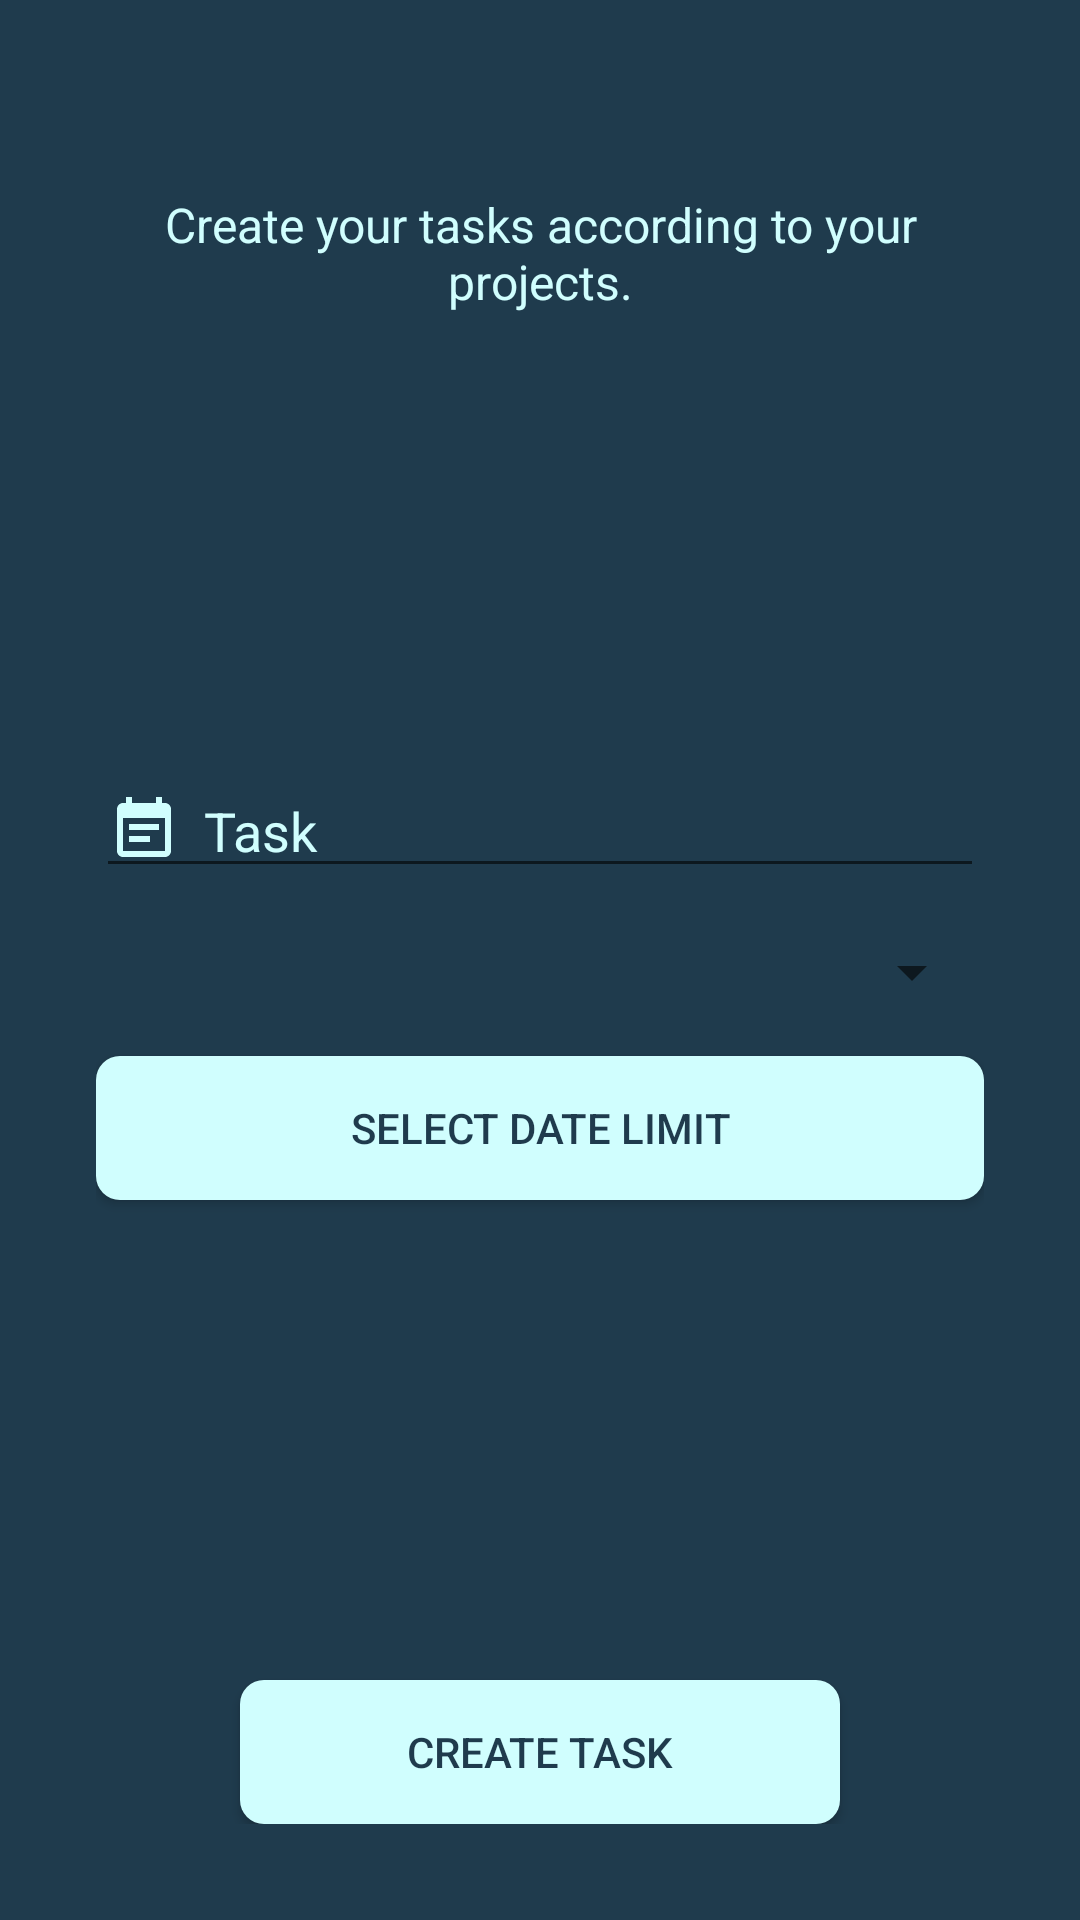

Reconstruct the res/layout file that produces this screen, plus the resources it refers to.
<!-- AndroidManifest.xml: application theme Theme.JobsToBeDone -->
<!-- res/layout/activity_task_form.xml -->
<?xml version="1.0" encoding="utf-8"?>
<RelativeLayout xmlns:android="http://schemas.android.com/apk/res/android"
    xmlns:app="http://schemas.android.com/apk/res-auto"
    xmlns:tools="http://schemas.android.com/tools"
    android:layout_width="match_parent"
    android:layout_height="match_parent"
    android:background="@color/DarkBlue"
    android:orientation="vertical"
    android:padding="32dp"
    tools:context=".view.TaskFormActivity">

    <TextView
        android:id="@+id/text_form_description"
        android:layout_width="wrap_content"
        android:layout_height="wrap_content"
        android:layout_centerHorizontal="true"
        android:layout_gravity="center"
        android:layout_marginTop="32dp"
        android:text="@string/create_task_description"
        android:textAlignment="center"
        android:textColor="@color/LightBlue"
        android:textSize="16sp" />

    <EditText
        android:id="@+id/edit_task"
        android:layout_width="match_parent"
        android:layout_height="wrap_content"
        android:layout_below="@+id/text_form_description"
        android:layout_marginTop="150dp"
        android:drawableStart="@drawable/ic_tasks"
        android:drawablePadding="8dp"
        android:drawableTint="@color/LightBlue"
        android:hint="@string/task"
        android:inputType="text"
        android:maxLength="25"
        android:maxLines="1"
        android:textColor="@color/LightBlue"
        android:textColorHint="@color/LightBlue" />

    <Spinner
        android:id="@+id/spinner_projects"
        android:layout_width="match_parent"
        android:layout_height="40dp"
        android:layout_below="@+id/edit_task"
        android:layout_marginTop="8dp"
        android:layout_marginBottom="8dp"
        android:popupBackground="@drawable/shape_spinner_background"
        android:textAlignment="center" />

    <Button
        android:id="@+id/button_date_picker"
        android:layout_width="match_parent"
        android:layout_height="wrap_content"
        android:layout_below="@+id/spinner_projects"
        android:text="@string/select_date_limit"
        android:textColor="@color/DarkBlue"
        android:background="@drawable/ripple_button" />

    <Button
        android:id="@+id/button_save_task"
        android:layout_width="200dp"
        android:layout_height="wrap_content"
        android:layout_alignParentBottom="true"
        android:layout_centerHorizontal="true"
        android:text="@string/create_task"
        android:textColor="@color/DarkBlue"
        android:background="@drawable/ripple_button"/>

</RelativeLayout>
<!-- resources referenced by this layout -->
<resources>
  <color name="DarkBlue">#1F3B4D</color>
  <color name="LightBlue">#D0FEFE</color>
  <!-- drawable ic_tasks (drawable) -->
  <vector android:height="24dp" android:tint="#214761"
      android:viewportHeight="24" android:viewportWidth="24"
      android:width="24dp" xmlns:android="http://schemas.android.com/apk/res/android">
      <path android:fillColor="@android:color/white" android:pathData="M17,10L7,10v2h10v-2zM19,3h-1L18,1h-2v2L8,3L8,1L6,1v2L5,3c-1.11,0 -1.99,0.9 -1.99,2L3,19c0,1.1 0.89,2 2,2h14c1.1,0 2,-0.9 2,-2L21,5c0,-1.1 -0.9,-2 -2,-2zM19,19L5,19L5,8h14v11zM14,14L7,14v2h7v-2z"/>
  </vector>
  <!-- drawable ripple_button (drawable) -->
  <?xml version="1.0" encoding="utf-8"?>
  <ripple xmlns:android="http://schemas.android.com/apk/res/android"
      android:color="@color/TurquoiseBlue">
  
      <item android:drawable="@drawable/shape_button" />
  
  </ripple>
  <!-- drawable shape_spinner_background (drawable) -->
  <?xml version="1.0" encoding="utf-8"?>
  <shape xmlns:android="http://schemas.android.com/apk/res/android">
  
      <gradient
          android:startColor="@color/TurquoiseBlue"
          android:endColor="@color/DarkBlueVariant"/>
      <corners android:radius="10dp"/>
  
  </shape>
  <string name="create_task">Create Task</string>
  <string name="create_task_description">Create your tasks according to your projects.</string>
  <string name="select_date_limit">Select Date Limit</string>
  <string name="task">Task</string>
  <style name="Theme.JobsToBeDone" parent="Theme.MaterialComponents.DayNight.NoActionBar">
          
          <item name="colorPrimary">@color/LightBlue</item>
          <item name="colorPrimaryVariant">@color/purple_700</item>
          <item name="colorOnPrimary">@color/white</item>
          
          <item name="colorSecondary">@color/teal_200</item>
          <item name="colorSecondaryVariant">@color/teal_700</item>
          <item name="colorOnSecondary">@color/black</item>
          
          <item name="android:statusBarColor" tools:targetApi="l">?attr/colorPrimaryVariant</item>
          
      </style>
  <color name="TurquoiseBlue">#017274</color>
  <!-- drawable shape_button (drawable) -->
  <?xml version="1.0" encoding="utf-8"?>
  <shape
      xmlns:android="http://schemas.android.com/apk/res/android"
      android:shape="rectangle">
      <solid android:color="@color/LightBlue" />
      <corners android:radius="8dp"/>
  
  </shape>
  <color name="DarkBlueVariant">#214761</color>
  <color name="purple_700">#FF3700B3</color>
  <color name="white">#FFFFFFFF</color>
  <color name="teal_200">#FF03DAC5</color>
  <color name="teal_700">#FF018786</color>
  <color name="black">#FF000000</color>
</resources>
